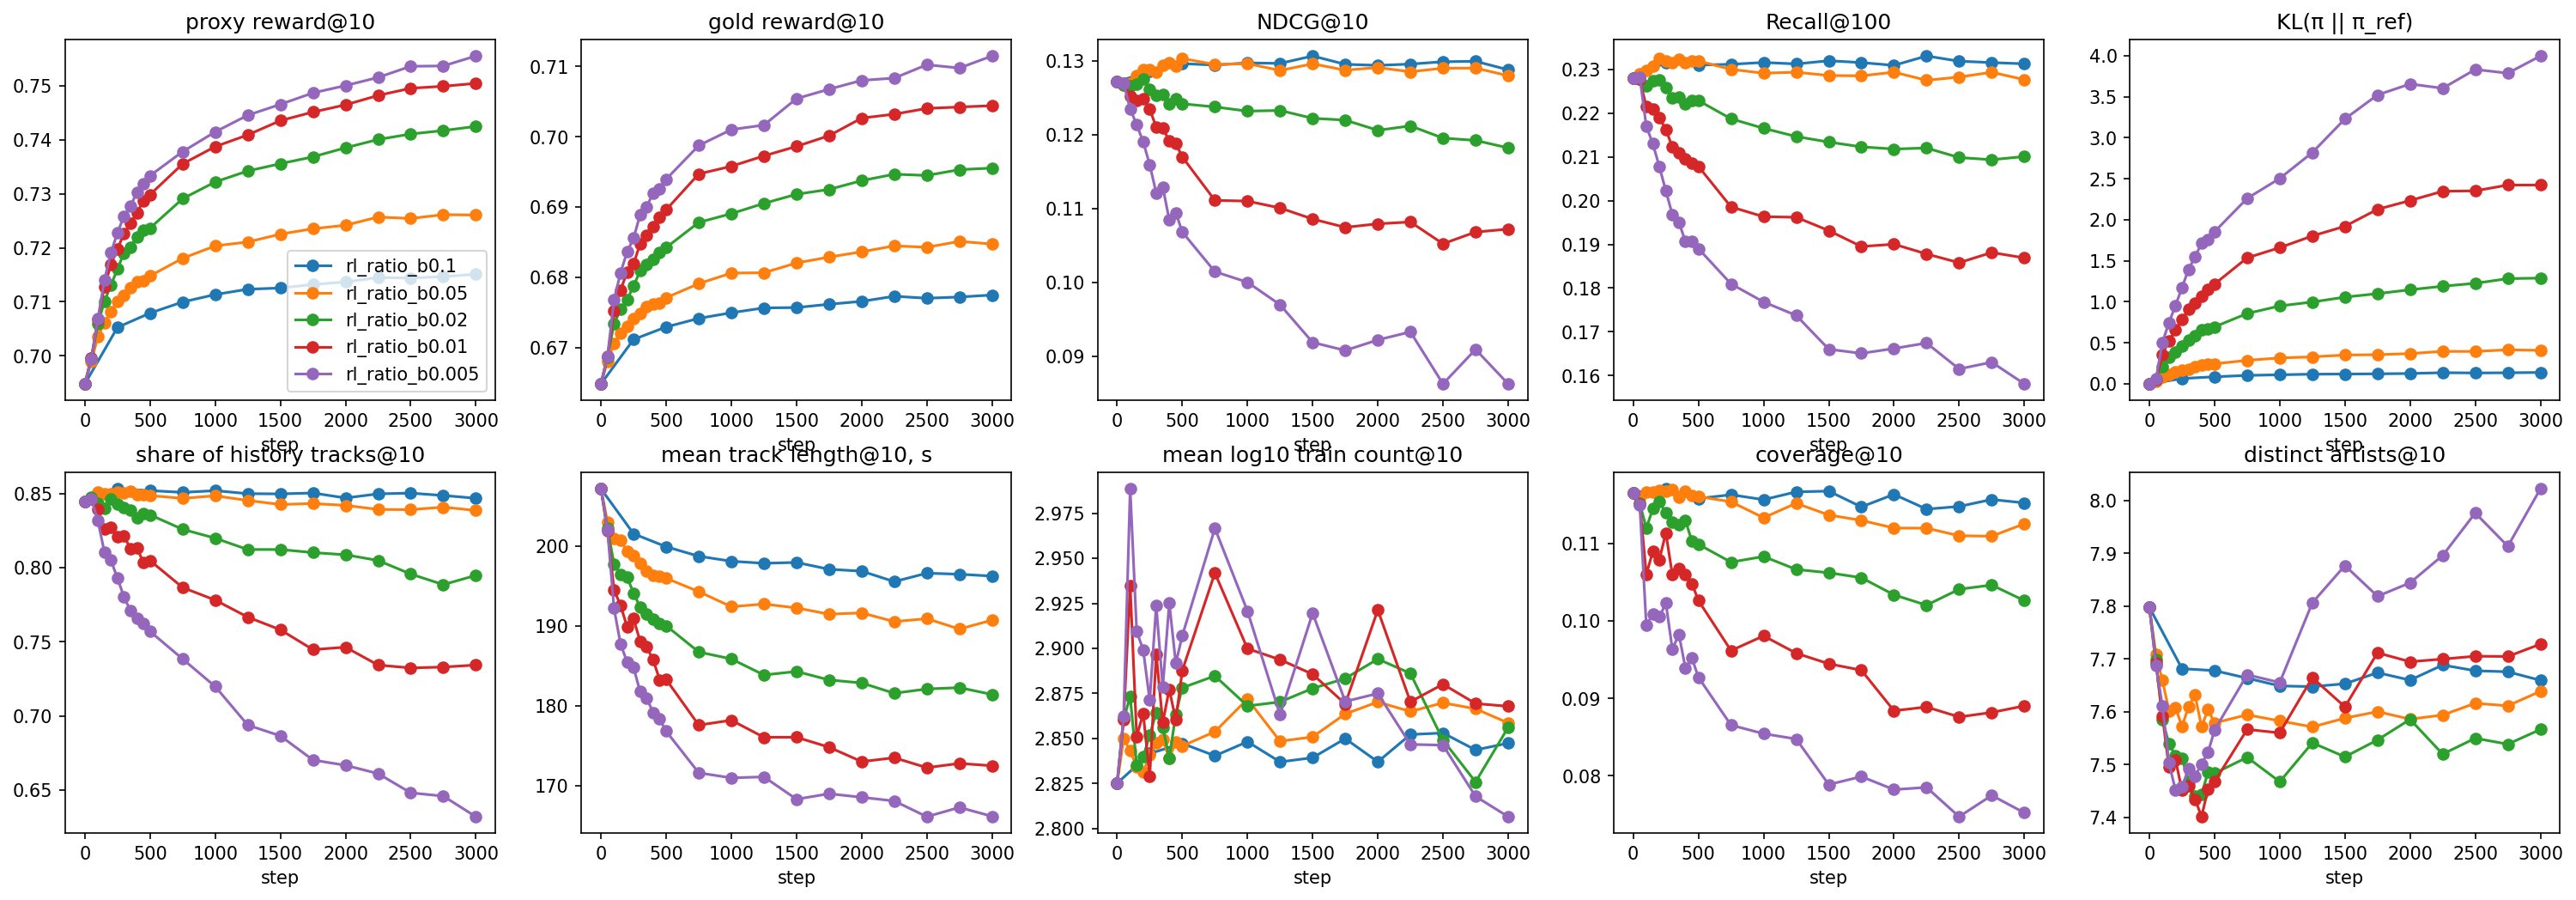

The file beside this chart, header and first rows:
val_gold_ratio@10, time, val_kl_ref, val_length@10, val_proxy_ratio@10, val_paper_recall@100, val_paper_recall@10, val_coverage@100, val_gold_reward@10, val_recall@100, val_paper_ndcg@10, train_entropy, step, train_reward, val_paper_ndcg@100, val_ndcg@100, val_map@100, train_reward_std, val_artists@10, val_map@10, val_proxy_ratio_std@10, train_objective, train_grad_norm, train_repeat_share
0.6649, 1792748838, 0.0, 207.1, 0.6948, 0.1964, 0.05722, 0.4278, 0.6649, 0.2279, 0.1284, , 0, , 0.1498, 0.1629, 0.06702, , 7.798, 0.0765, 0.008406, , , 
0.6712, 1792748905, 0.06499, 201.5, 0.7053, 0.2001, 0.05805, 0.4327, 0.6712, 0.2316, 0.1297, 6.535, 250, 0.6525, 0.1517, 0.1656, 0.06828, 0.04333, 7.682, 0.07749, 0.008263, -0.0466, 0.1413, 0.2114
0.673, 1792748977, 0.08643, 199.9, 0.7079, 0.1997, 0.05859, 0.4286, 0.673, 0.231, 0.1309, 6.419, 500, 0.6625, 0.1519, 0.1658, 0.06843, 0.04286, 7.678, 0.07801, 0.00823, -0.04842, 0.1403, 0.2205
0.6742, 1792749050, 0.1032, 198.7, 0.71, 0.1998, 0.05884, 0.4315, 0.6742, 0.2312, 0.1304, 6.396, 750, 0.6647, 0.1515, 0.1656, 0.06832, 0.04273, 7.664, 0.07776, 0.008209, -0.04934, 0.1356, 0.2213
0.675, 1792749122, 0.1108, 198.1, 0.7114, 0.2002, 0.05822, 0.4293, 0.675, 0.2316, 0.1309, 6.369, 1000, 0.6668, 0.1518, 0.1658, 0.0684, 0.04261, 7.649, 0.07807, 0.008178, -0.05014, 0.1368, 0.2244
0.6757, 1792749194, 0.1181, 197.8, 0.7123, 0.2, 0.05759, 0.4328, 0.6757, 0.2313, 0.1308, 6.373, 1250, 0.6683, 0.1518, 0.1659, 0.06863, 0.04201, 7.648, 0.07838, 0.008169, -0.05042, 0.1342, 0.2224
0.6757, 1792749266, 0.1198, 197.9, 0.7126, 0.2006, 0.05835, 0.4339, 0.6757, 0.232, 0.1317, 6.396, 1500, 0.6693, 0.1524, 0.1665, 0.06902, 0.04253, 7.653, 0.0789, 0.008187, -0.05167, 0.1381, 0.2195
0.6762, 1792749338, 0.1225, 197.1, 0.7132, 0.2003, 0.05813, 0.4287, 0.6762, 0.2316, 0.1306, 6.345, 1750, 0.6723, 0.152, 0.1659, 0.06829, 0.04256, 7.674, 0.07788, 0.008159, -0.05228, 0.1368, 0.226
0.6766, 1792749410, 0.1264, 196.8, 0.7137, 0.1998, 0.05773, 0.4323, 0.6766, 0.231, 0.1306, 6.357, 2000, 0.6651, 0.1517, 0.1656, 0.06828, 0.0429, 7.66, 0.07795, 0.008164, -0.05235, 0.1354, 0.2229
0.6773, 1792749482, 0.1364, 195.5, 0.7145, 0.2017, 0.0575, 0.4268, 0.6773, 0.2331, 0.1309, 6.337, 2250, 0.6677, 0.1526, 0.1666, 0.0685, 0.04262, 7.689, 0.07806, 0.008139, -0.05289, 0.1384, 0.2265
0.677, 1792749559, 0.1329, 196.6, 0.7144, 0.2005, 0.0575, 0.4277, 0.677, 0.2319, 0.131, 6.363, 2500, 0.6672, 0.152, 0.1663, 0.06864, 0.04274, 7.678, 0.07817, 0.008139, -0.0537, 0.1344, 0.2207
0.6772, 1792749636, 0.1351, 196.4, 0.7147, 0.2003, 0.05826, 0.4307, 0.6772, 0.2316, 0.131, 6.355, 2750, 0.6729, 0.152, 0.1661, 0.06868, 0.04278, 7.676, 0.07821, 0.008155, -0.05382, 0.1362, 0.2226
0.6775, 1792749714, 0.1393, 196.2, 0.7151, 0.2001, 0.05721, 0.4304, 0.6775, 0.2313, 0.1301, 6.355, 3000, 0.6683, 0.1515, 0.1655, 0.06824, 0.04288, 7.66, 0.07765, 0.008126, -0.05429, 0.137, 0.2213
0.6649, 1792762417, 0.0, 207.1, 0.6948, 0.1964, 0.05722, 0.4278, 0.6649, 0.2279, 0.1284, , 0, , 0.1498, 0.1629, 0.06702, , 7.798, 0.0765, 0.008406, , , 
0.6681, 1792762442, 0.03577, 203, 0.699, 0.1976, 0.05666, 0.4279, 0.6681, 0.229, 0.1279, 6.706, 50, 0.6415, 0.1499, 0.1632, 0.06695, 0.04428, 7.708, 0.07612, 0.008336, -0.04781, 0.1622, 0.201
0.6706, 1792762471, 0.08133, 201, 0.7035, 0.1984, 0.05663, 0.4297, 0.6706, 0.2298, 0.1285, 6.4, 100, 0.654, 0.1506, 0.1636, 0.06691, 0.04304, 7.659, 0.07637, 0.008273, -0.04432, 0.1454, 0.2201
0.6721, 1792762501, 0.1195, 200.7, 0.7062, 0.1997, 0.05826, 0.4303, 0.6721, 0.2308, 0.1295, 6.272, 150, 0.665, 0.151, 0.1644, 0.06715, 0.04171, 7.602, 0.07659, 0.008262, -0.04487, 0.1442, 0.227
0.6731, 1792762541, 0.1446, 199.3, 0.7081, 0.2011, 0.05845, 0.4331, 0.6731, 0.2325, 0.1301, 6.205, 200, 0.6644, 0.1516, 0.1655, 0.06789, 0.04229, 7.608, 0.07744, 0.008249, -0.0456, 0.1458, 0.2294
0.6741, 1792762588, 0.1715, 198.7, 0.71, 0.2008, 0.0588, 0.4316, 0.6741, 0.2319, 0.1301, 6.154, 250, 0.6589, 0.1511, 0.165, 0.06743, 0.04328, 7.572, 0.07717, 0.008194, -0.04922, 0.1466, 0.2377
0.6748, 1792762633, 0.1819, 197.8, 0.7113, 0.2004, 0.05826, 0.4322, 0.6748, 0.2316, 0.1297, 6.126, 300, 0.6659, 0.151, 0.1647, 0.06731, 0.0415, 7.61, 0.07707, 0.008164, -0.0461, 0.1439, 0.24
0.6759, 1792762661, 0.2041, 196.8, 0.7126, 0.2012, 0.05874, 0.4313, 0.6759, 0.2324, 0.1307, 6.128, 350, 0.6734, 0.1516, 0.1656, 0.06791, 0.04277, 7.632, 0.07754, 0.008161, -0.04886, 0.1491, 0.2355
0.6762, 1792762695, 0.2263, 196.3, 0.7137, 0.2004, 0.05923, 0.4322, 0.6762, 0.2315, 0.131, 6.031, 400, 0.6732, 0.1513, 0.1652, 0.06774, 0.04242, 7.572, 0.07782, 0.008156, -0.05094, 0.1498, 0.245
0.6763, 1792762726, 0.2355, 196.2, 0.7138, 0.2008, 0.05784, 0.4321, 0.6763, 0.2319, 0.1307, 6.073, 450, 0.6738, 0.1515, 0.1655, 0.06788, 0.04236, 7.604, 0.07772, 0.008148, -0.0496, 0.1481, 0.2372
0.6771, 1792762758, 0.2437, 195.9, 0.7148, 0.2008, 0.05862, 0.4323, 0.6771, 0.2319, 0.1317, 6.086, 500, 0.6698, 0.1517, 0.1659, 0.06817, 0.04102, 7.579, 0.07826, 0.008137, -0.04902, 0.1458, 0.2398
0.6791, 1792762848, 0.2872, 194.3, 0.7181, 0.1989, 0.05841, 0.4335, 0.6791, 0.23, 0.1308, 6.023, 750, 0.6757, 0.1508, 0.1647, 0.06756, 0.04168, 7.594, 0.07769, 0.00808, -0.05058, 0.1457, 0.242
0.6806, 1792762928, 0.3156, 192.4, 0.7204, 0.1981, 0.05836, 0.4277, 0.6806, 0.2292, 0.1311, 5.976, 1000, 0.6788, 0.1512, 0.1644, 0.06746, 0.04139, 7.583, 0.07767, 0.008035, -0.05191, 0.1446, 0.2452
0.6807, 1792763000, 0.3294, 192.7, 0.7211, 0.1986, 0.05806, 0.4375, 0.6807, 0.2294, 0.1299, 5.962, 1250, 0.6812, 0.1503, 0.1641, 0.06744, 0.04066, 7.572, 0.07702, 0.008069, -0.05213, 0.1422, 0.2445
0.682, 1792763071, 0.3516, 192.2, 0.7225, 0.1979, 0.0578, 0.433, 0.682, 0.2286, 0.131, 5.974, 1500, 0.6833, 0.1507, 0.1644, 0.06763, 0.04102, 7.588, 0.07757, 0.008038, -0.05387, 0.1444, 0.2407
0.6829, 1792763142, 0.3559, 191.5, 0.7235, 0.1978, 0.05788, 0.433, 0.6829, 0.2286, 0.1299, 5.922, 1750, 0.6865, 0.1501, 0.1642, 0.06757, 0.04073, 7.6, 0.07695, 0.008025, -0.05361, 0.1421, 0.2485
0.6836, 1792763214, 0.3693, 191.6, 0.7242, 0.1985, 0.05752, 0.4265, 0.6836, 0.2294, 0.1305, 5.913, 2000, 0.6806, 0.1506, 0.1644, 0.06729, 0.04119, 7.586, 0.07715, 0.008, -0.0549, 0.1445, 0.2467
0.6845, 1792763285, 0.396, 190.5, 0.7257, 0.1968, 0.05792, 0.4284, 0.6845, 0.2275, 0.1297, 5.896, 2250, 0.6834, 0.1496, 0.1632, 0.06686, 0.04088, 7.594, 0.07665, 0.007979, -0.0549, 0.1424, 0.2484
0.6843, 1792763356, 0.3955, 190.9, 0.7254, 0.1975, 0.05813, 0.4239, 0.6843, 0.2283, 0.1302, 5.902, 2500, 0.684, 0.1497, 0.1636, 0.06708, 0.04089, 7.616, 0.07703, 0.007963, -0.05587, 0.1425, 0.2444
0.6851, 1792763427, 0.4151, 189.6, 0.7261, 0.1985, 0.05802, 0.4273, 0.6851, 0.2294, 0.1304, 5.906, 2750, 0.6897, 0.1504, 0.1641, 0.06712, 0.04077, 7.611, 0.07701, 0.007984, -0.05559, 0.1424, 0.2464
0.6847, 1792763504, 0.4085, 190.7, 0.7261, 0.197, 0.05698, 0.4329, 0.6847, 0.2277, 0.1293, 5.885, 3000, 0.6856, 0.1495, 0.1633, 0.06688, 0.0409, 7.639, 0.07662, 0.007996, -0.05722, 0.1428, 0.2462
0.6649, 1792763548, 0.0, 207.1, 0.6948, 0.1964, 0.05722, 0.4278, 0.6649, 0.2279, 0.1284, , 0, , 0.1498, 0.1629, 0.06702, , 7.798, 0.0765, 0.008406, , , 
0.6687, 1792763588, 0.05032, 202.2, 0.6995, 0.1966, 0.0565, 0.4251, 0.6687, 0.2278, 0.128, 6.698, 50, 0.6417, 0.1495, 0.1628, 0.06688, 0.04454, 7.699, 0.07623, 0.008315, -0.04784, 0.1691, 0.2011
0.6734, 1792763615, 0.2112, 197.7, 0.7059, 0.1953, 0.05698, 0.4182, 0.6734, 0.2262, 0.1282, 6.203, 100, 0.6567, 0.1488, 0.1613, 0.06556, 0.04167, 7.584, 0.0754, 0.008213, -0.04297, 0.154, 0.2352
0.6754, 1792763648, 0.3257, 196.5, 0.7101, 0.1967, 0.05739, 0.4286, 0.6754, 0.2275, 0.1283, 5.87, 150, 0.6719, 0.1491, 0.162, 0.06576, 0.04063, 7.54, 0.07542, 0.008206, -0.04447, 0.1608, 0.2534
0.6768, 1792763695, 0.3836, 196.1, 0.7131, 0.1967, 0.05802, 0.4319, 0.6768, 0.2276, 0.1288, 5.72, 200, 0.6732, 0.149, 0.162, 0.06584, 0.0411, 7.517, 0.07598, 0.00816, -0.04577, 0.1617, 0.2574
0.6788, 1792763741, 0.4627, 194.1, 0.7161, 0.1954, 0.05726, 0.4294, 0.6788, 0.2258, 0.1277, 5.634, 250, 0.6696, 0.1479, 0.1605, 0.06471, 0.04177, 7.513, 0.07481, 0.0081, -0.04884, 0.1626, 0.2703
0.6809, 1792763774, 0.535, 192.3, 0.719, 0.1933, 0.05686, 0.4271, 0.6809, 0.2235, 0.1267, 5.539, 300, 0.6784, 0.1463, 0.1589, 0.06386, 0.03975, 7.469, 0.07401, 0.008053, -0.04586, 0.1613, 0.2729
0.6818, 1792763819, 0.5858, 191.5, 0.7201, 0.1936, 0.05682, 0.4276, 0.6818, 0.2238, 0.1268, 5.518, 350, 0.6869, 0.1466, 0.1596, 0.06435, 0.04112, 7.44, 0.07413, 0.00808, -0.05015, 0.1681, 0.2692
0.6826, 1792763853, 0.6549, 190.8, 0.7221, 0.1921, 0.05577, 0.4291, 0.6826, 0.2222, 0.1257, 5.443, 400, 0.6876, 0.1454, 0.1584, 0.06368, 0.04001, 7.444, 0.0732, 0.00806, -0.04776, 0.1614, 0.2788
0.6835, 1792763896, 0.674, 190.3, 0.7232, 0.1929, 0.05624, 0.4217, 0.6835, 0.2229, 0.1262, 5.425, 450, 0.6893, 0.1459, 0.1592, 0.0642, 0.04021, 7.486, 0.07378, 0.008017, -0.05079, 0.1658, 0.2713
0.6842, 1792763943, 0.6953, 190, 0.7237, 0.1929, 0.05592, 0.419, 0.6842, 0.2229, 0.1256, 5.405, 500, 0.6867, 0.1459, 0.1589, 0.06382, 0.03933, 7.484, 0.07303, 0.007999, -0.05098, 0.1622, 0.2756
0.6878, 1792764018, 0.8578, 186.7, 0.7291, 0.1893, 0.05432, 0.419, 0.6878, 0.2187, 0.1254, 5.34, 750, 0.6937, 0.1439, 0.157, 0.06333, 0.03922, 7.514, 0.07273, 0.007905, -0.05116, 0.1633, 0.2775
0.6891, 1792764089, 0.9501, 185.8, 0.7322, 0.1872, 0.05447, 0.4248, 0.6891, 0.2166, 0.1247, 5.245, 1000, 0.6994, 0.1429, 0.1556, 0.06267, 0.03841, 7.468, 0.07211, 0.007903, -0.05275, 0.1597, 0.2829
0.6905, 1792764160, 0.9979, 183.8, 0.7342, 0.1855, 0.05409, 0.4238, 0.6905, 0.2147, 0.1248, 5.199, 1250, 0.7029, 0.1423, 0.1547, 0.06253, 0.03741, 7.541, 0.07248, 0.007876, -0.05317, 0.1579, 0.2801
0.6918, 1792764231, 1.057, 184.3, 0.7356, 0.1843, 0.05376, 0.425, 0.6918, 0.2134, 0.1236, 5.157, 1500, 0.7063, 0.1415, 0.154, 0.06214, 0.03709, 7.515, 0.07176, 0.007852, -0.05386, 0.1559, 0.2802
0.6925, 1792764306, 1.1, 183.2, 0.7369, 0.1834, 0.05425, 0.4258, 0.6925, 0.2123, 0.1234, 5.104, 1750, 0.7108, 0.1409, 0.1536, 0.06212, 0.03665, 7.547, 0.07134, 0.007825, -0.05352, 0.1561, 0.2849
0.6937, 1792764382, 1.147, 182.8, 0.7385, 0.183, 0.05284, 0.416, 0.6937, 0.2118, 0.1222, 5.05, 2000, 0.7066, 0.1402, 0.1525, 0.06115, 0.03689, 7.586, 0.07061, 0.007763, -0.05482, 0.159, 0.2834
0.6947, 1792764459, 1.191, 181.6, 0.7401, 0.1833, 0.05283, 0.4142, 0.6947, 0.212, 0.1229, 5.005, 2250, 0.7103, 0.14, 0.1526, 0.06136, 0.03598, 7.52, 0.07127, 0.00775, -0.05419, 0.154, 0.2862
0.6945, 1792764531, 1.226, 182.1, 0.7411, 0.1813, 0.05188, 0.4239, 0.6945, 0.2099, 0.1211, 5.002, 2500, 0.7112, 0.1392, 0.1513, 0.06078, 0.03589, 7.55, 0.07022, 0.007772, -0.05476, 0.1544, 0.2779
0.6953, 1792764603, 1.283, 182.3, 0.7417, 0.1811, 0.05223, 0.4293, 0.6953, 0.2094, 0.1206, 4.972, 2750, 0.718, 0.1387, 0.1508, 0.06056, 0.03539, 7.539, 0.06986, 0.0078, -0.05465, 0.1537, 0.2805
0.6955, 1792764676, 1.289, 181.4, 0.7425, 0.1815, 0.05115, 0.4233, 0.6955, 0.2101, 0.1196, 4.94, 3000, 0.7148, 0.1386, 0.1508, 0.06039, 0.03545, 7.567, 0.06919, 0.007778, -0.05568, 0.1575, 0.279
0.6649, 1792764736, 0.0, 207.1, 0.6948, 0.1964, 0.05722, 0.4278, 0.6649, 0.2279, 0.1284, , 0, , 0.1498, 0.1629, 0.06702, , 7.798, 0.0765, 0.008406, , , 
0.6688, 1792764763, 0.05649, 201.9, 0.6996, 0.1966, 0.05673, 0.4248, 0.6688, 0.2277, 0.1282, 6.691, 50, 0.6418, 0.1495, 0.1628, 0.06687, 0.04432, 7.693, 0.07635, 0.008317, -0.04781, 0.1729, 0.2012
0.6752, 1792764790, 0.3572, 194.5, 0.7067, 0.1915, 0.05633, 0.4038, 0.6752, 0.2215, 0.1266, 6.051, 100, 0.6577, 0.1464, 0.1585, 0.06416, 0.04168, 7.592, 0.0741, 0.008137, -0.04287, 0.1641, 0.2431
0.6782, 1792764822, 0.5244, 192.6, 0.7128, 0.1907, 0.05578, 0.4153, 0.6782, 0.221, 0.1265, 5.606, 150, 0.6751, 0.1457, 0.1578, 0.06367, 0.03992, 7.496, 0.07384, 0.008131, -0.04376, 0.1706, 0.2617
0.6808, 1792764862, 0.6543, 189.9, 0.7169, 0.189, 0.05652, 0.416, 0.6808, 0.219, 0.1264, 5.42, 200, 0.6779, 0.1444, 0.1567, 0.06309, 0.04016, 7.509, 0.07351, 0.008084, -0.04414, 0.1711, 0.2714
... 37 more rows
